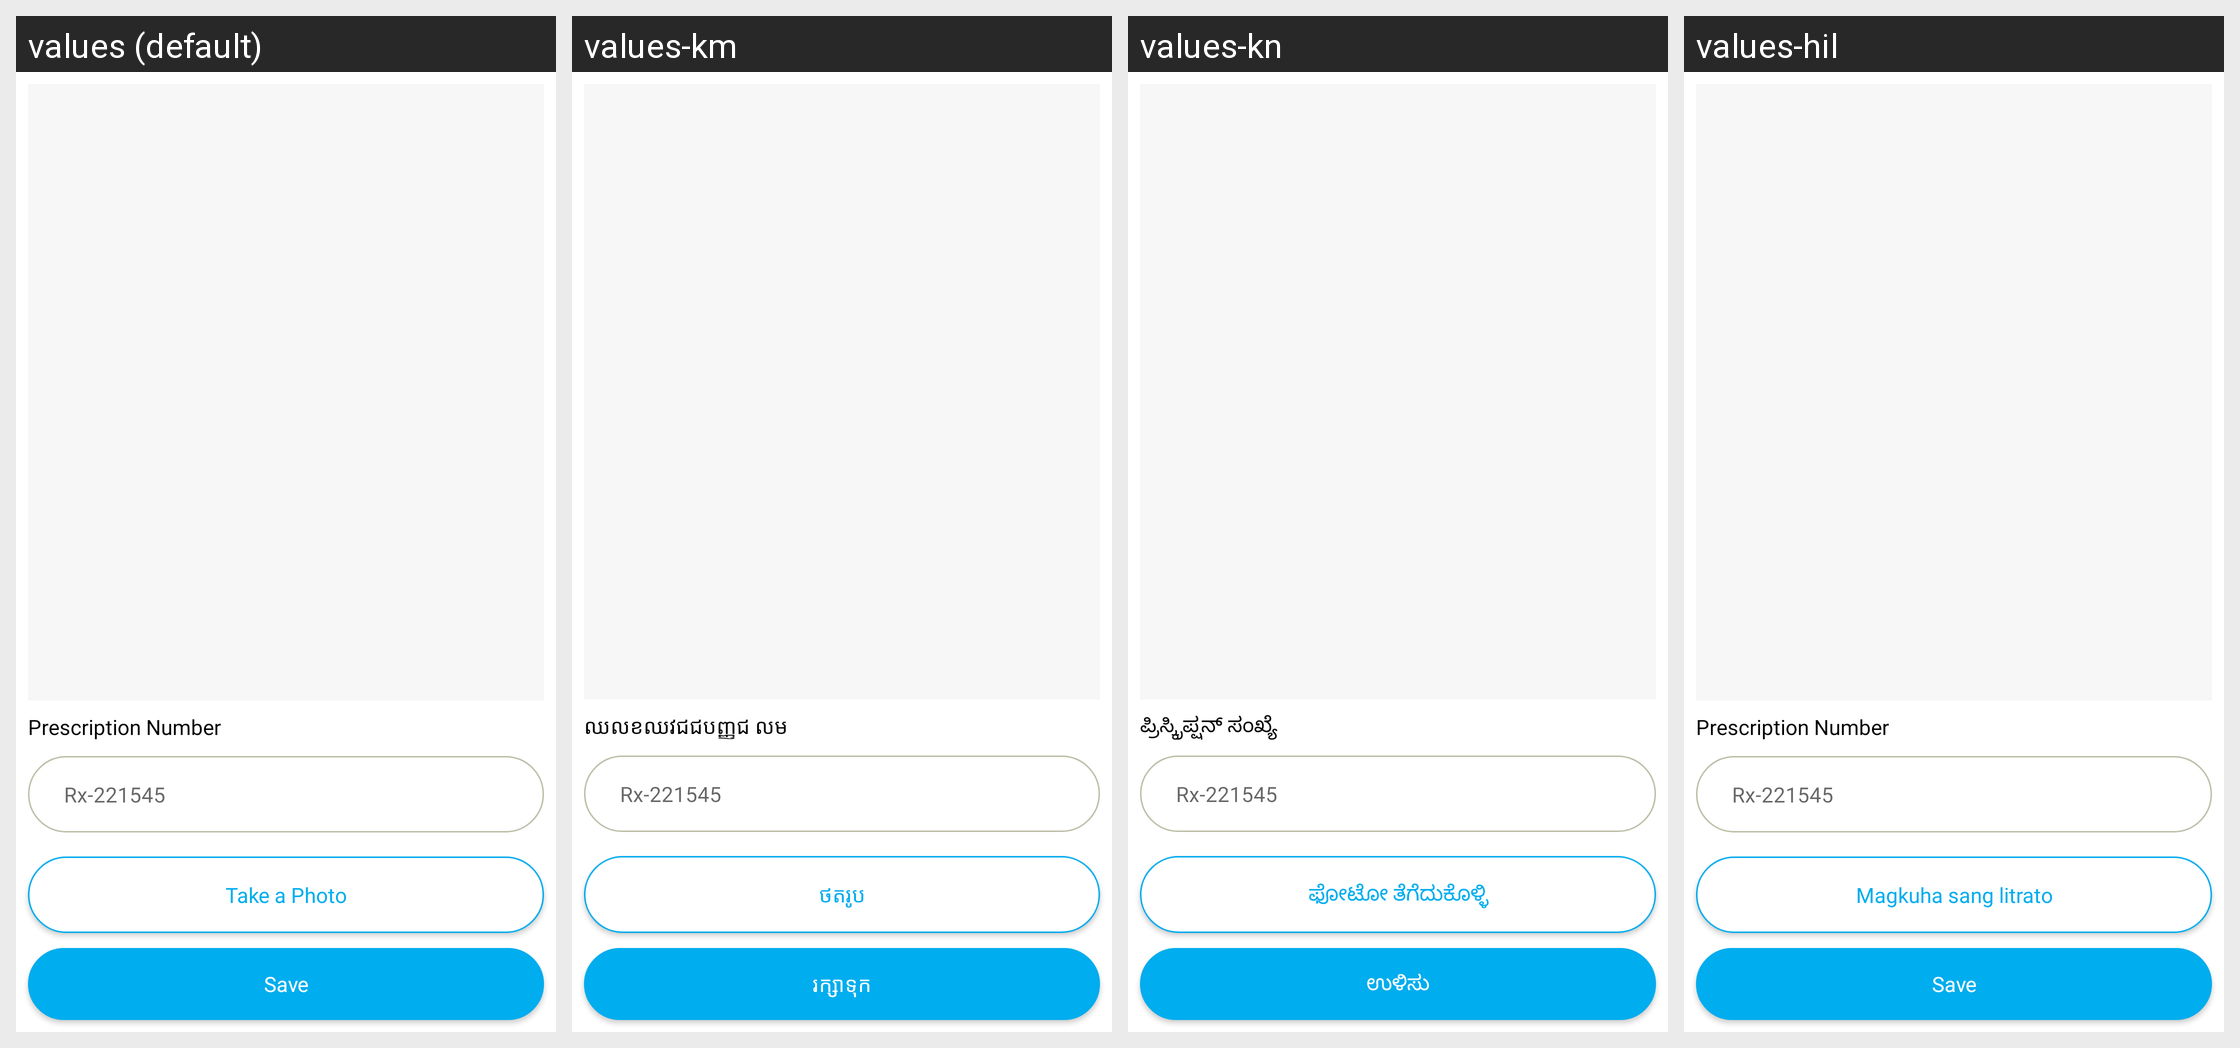

Here is an Android app screen in its default locale and in the app's own translations. Write out the translated-string differences for the strings that appear on this screen.
Android screen res/layout/fragment_prescription.xml rendered under 4 locales, left to right: values (default), values-km, values-kn, values-hil. Device: Nexus 5 (rendered at 1080×1920; each locale shown at half size, 540×960, under a caption strip naming it); theme AppTheme.NoActionBar.
Strings drawn on this screen, with the default value and each locale's value (text and hints the layout hard-codes, and strings that could not be matched under every locale, appear in the picture but are not listed):

prescription_number
  values: Prescription Number
  values-km: ឈលខឈវជជបញ្ញជ លម
  values-kn: ಪ್ರಿಸ್ಕ್ರಿಪ್ಷನ್ ಸಂಖ್ಯೆ
  values-hil: Prescription Number

prescription_hint
  values: Rx-221545
  values-km: Rx-221545  [not translated; the default value is used]
  values-kn: Rx-221545  [not translated; the default value is used]
  values-hil: Rx-221545  [not translated; the default value is used]

take_a_photo
  values: Take a Photo
  values-km: ថតរូប
  values-kn: ಫೋಟೋ ತೆಗೆದುಕೊಳ್ಳಿ
  values-hil: Magkuha sang litrato

save
  values: Save
  values-km: រក្សាទុក
  values-kn: ಉಳಿಸು
  values-hil: Save
